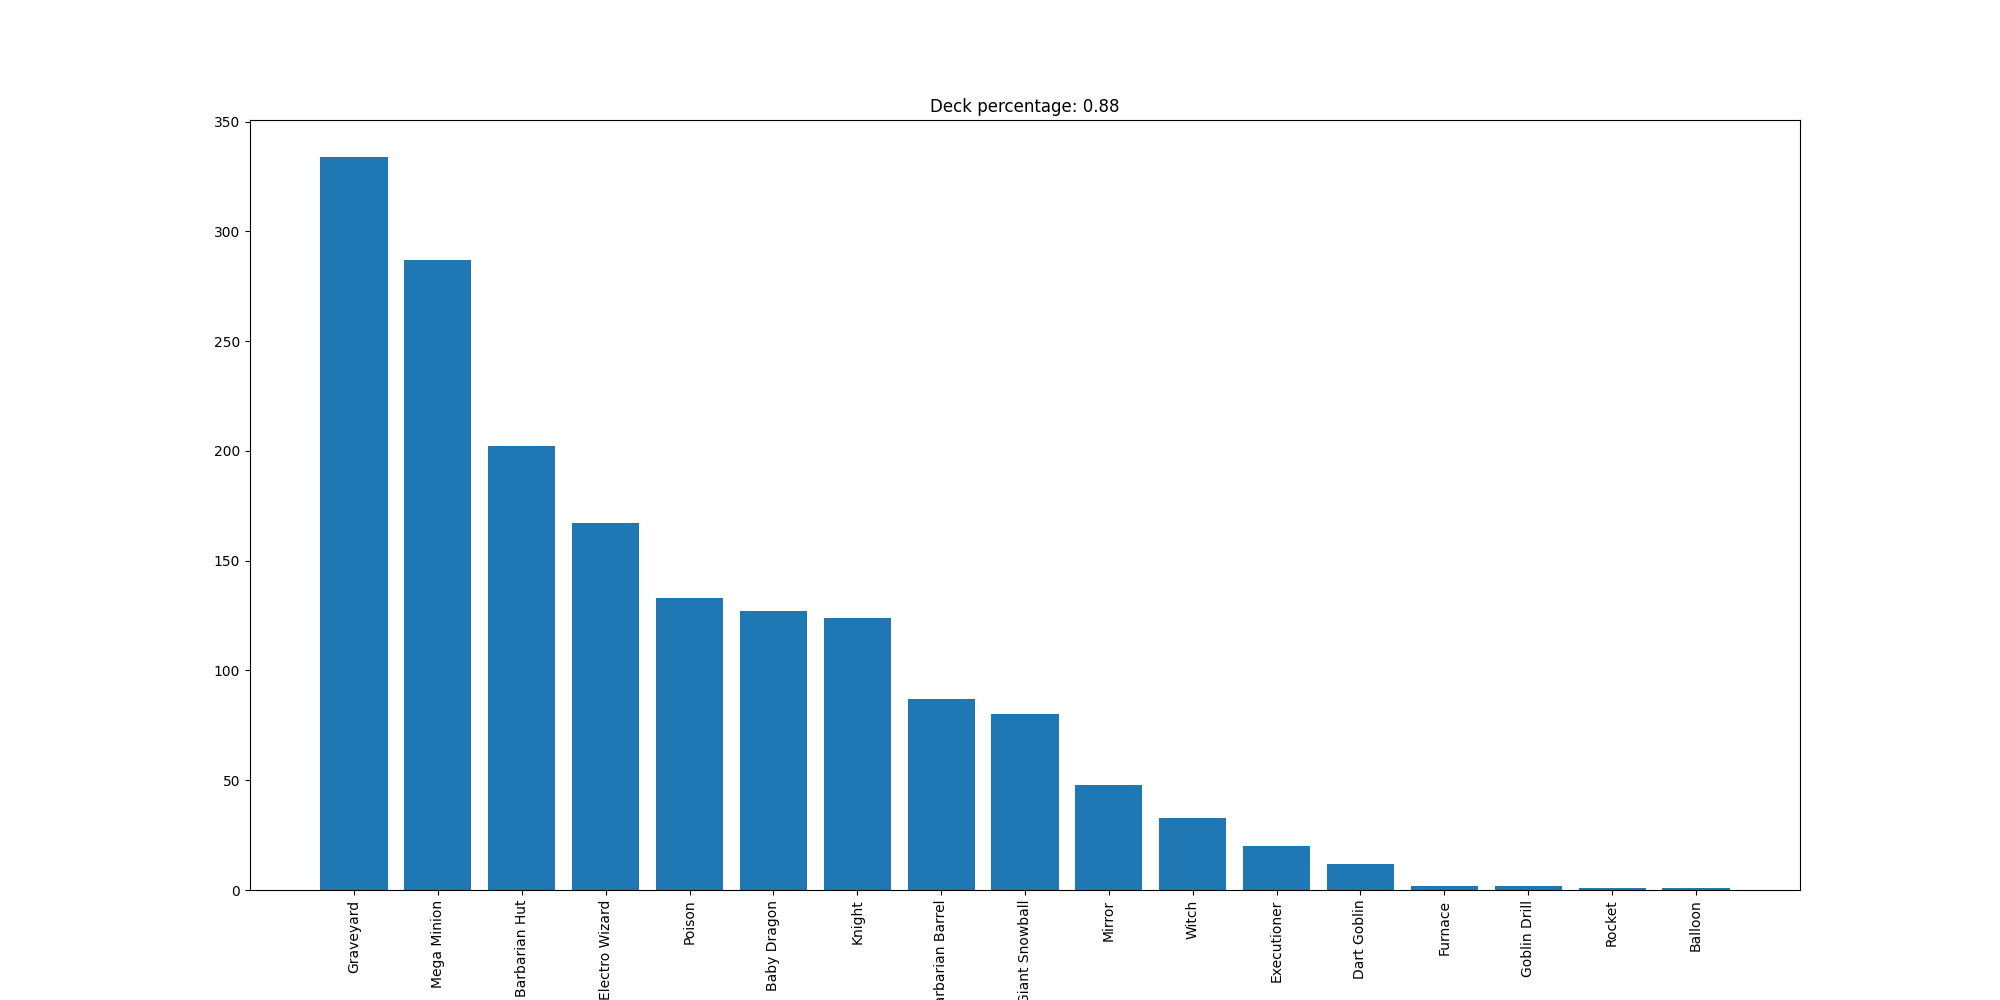

The data file committed next to this chart (first rows):
Graveyard, 334
Mega Minion, 287
Barbarian Hut, 202
Electro Wizard, 167
Poison, 133
Baby Dragon, 127
Knight, 124
Barbarian Barrel, 87
Giant Snowball, 80
Mirror, 48
Witch, 33
Executioner, 20
Dart Goblin, 12
Furnace, 2
Goblin Drill, 2
Rocket, 1
Balloon, 1
